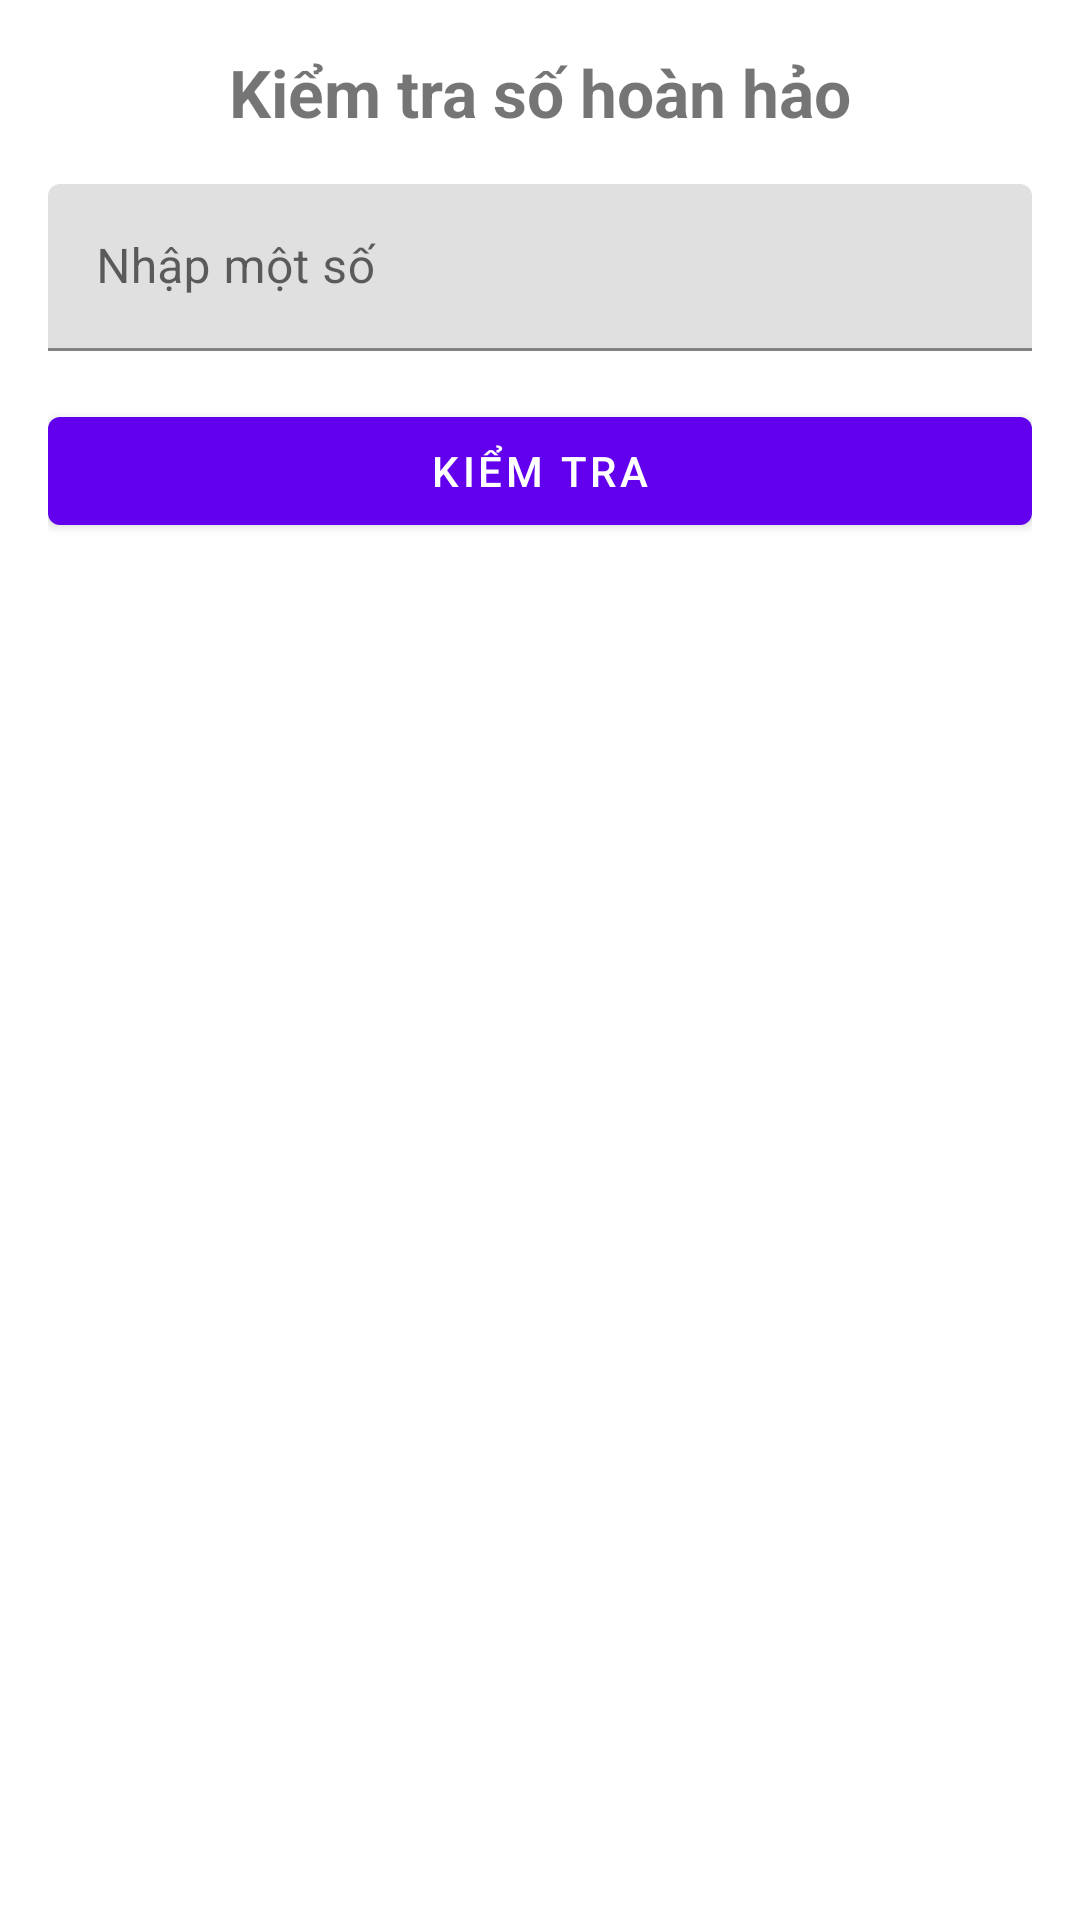

Here is an Android app screen rendered from its layout file. Give the layout XML and the strings, colors and styles it references.
<!-- AndroidManifest.xml: application theme Theme.AppGK -->
<!-- res/layout/fragment_hoan_hao.xml -->
<?xml version="1.0" encoding="utf-8"?>
<androidx.constraintlayout.widget.ConstraintLayout
    xmlns:android="http://schemas.android.com/apk/res/android"
    xmlns:app="http://schemas.android.com/apk/res-auto"
    android:layout_width="match_parent"
    android:layout_height="match_parent"
    android:padding="16dp">

    
    <com.google.android.material.textview.MaterialTextView
        android:id="@+id/titleText"
        android:layout_width="wrap_content"
        android:layout_height="wrap_content"
        android:text="Kiểm tra số hoàn hảo"
        android:textSize="22sp"
        android:textStyle="bold"
        app:layout_constraintTop_toTopOf="parent"
        app:layout_constraintStart_toStartOf="parent"
        app:layout_constraintEnd_toEndOf="parent" />

    
    <com.google.android.material.textfield.TextInputLayout
        android:id="@+id/inputLayout"
        android:layout_width="0dp"
        android:layout_height="wrap_content"
        app:layout_constraintTop_toBottomOf="@id/titleText"
        app:layout_constraintStart_toStartOf="parent"
        app:layout_constraintEnd_toEndOf="parent"
        app:boxStrokeColor="@color/teal_700"
        android:layout_marginTop="16dp">

        <com.google.android.material.textfield.TextInputEditText
            android:id="@+id/inputNumber"
            android:layout_width="match_parent"
            android:layout_height="wrap_content"
            android:hint="Nhập một số"
            android:inputType="number" />
    </com.google.android.material.textfield.TextInputLayout>

    
    <com.google.android.material.button.MaterialButton
        android:id="@+id/checkButton"
        android:layout_width="0dp"
        android:layout_height="wrap_content"
        android:text="Kiểm tra"
        app:layout_constraintTop_toBottomOf="@id/inputLayout"
        app:layout_constraintStart_toStartOf="parent"
        app:layout_constraintEnd_toEndOf="parent"
        android:layout_marginTop="16dp" />

    
    <com.google.android.material.textview.MaterialTextView
        android:id="@+id/resultText"
        android:layout_width="wrap_content"
        android:layout_height="wrap_content"
        android:layout_marginTop="16dp"
        android:textSize="18sp"
        android:textStyle="bold"
        app:layout_constraintEnd_toEndOf="parent"
        app:layout_constraintStart_toStartOf="parent"
        app:layout_constraintTop_toBottomOf="@id/checkButton" />

</androidx.constraintlayout.widget.ConstraintLayout>
<!-- resources referenced by this layout -->
<resources>
  <style name="Theme.AppGK" parent="Theme.MaterialComponents.Light.NoActionBar" />
  <!-- not gathered from this repository: default colours our renderer supplied (Android Studio template values) -->
  <color name="teal_700">#FF018786</color>
</resources>
